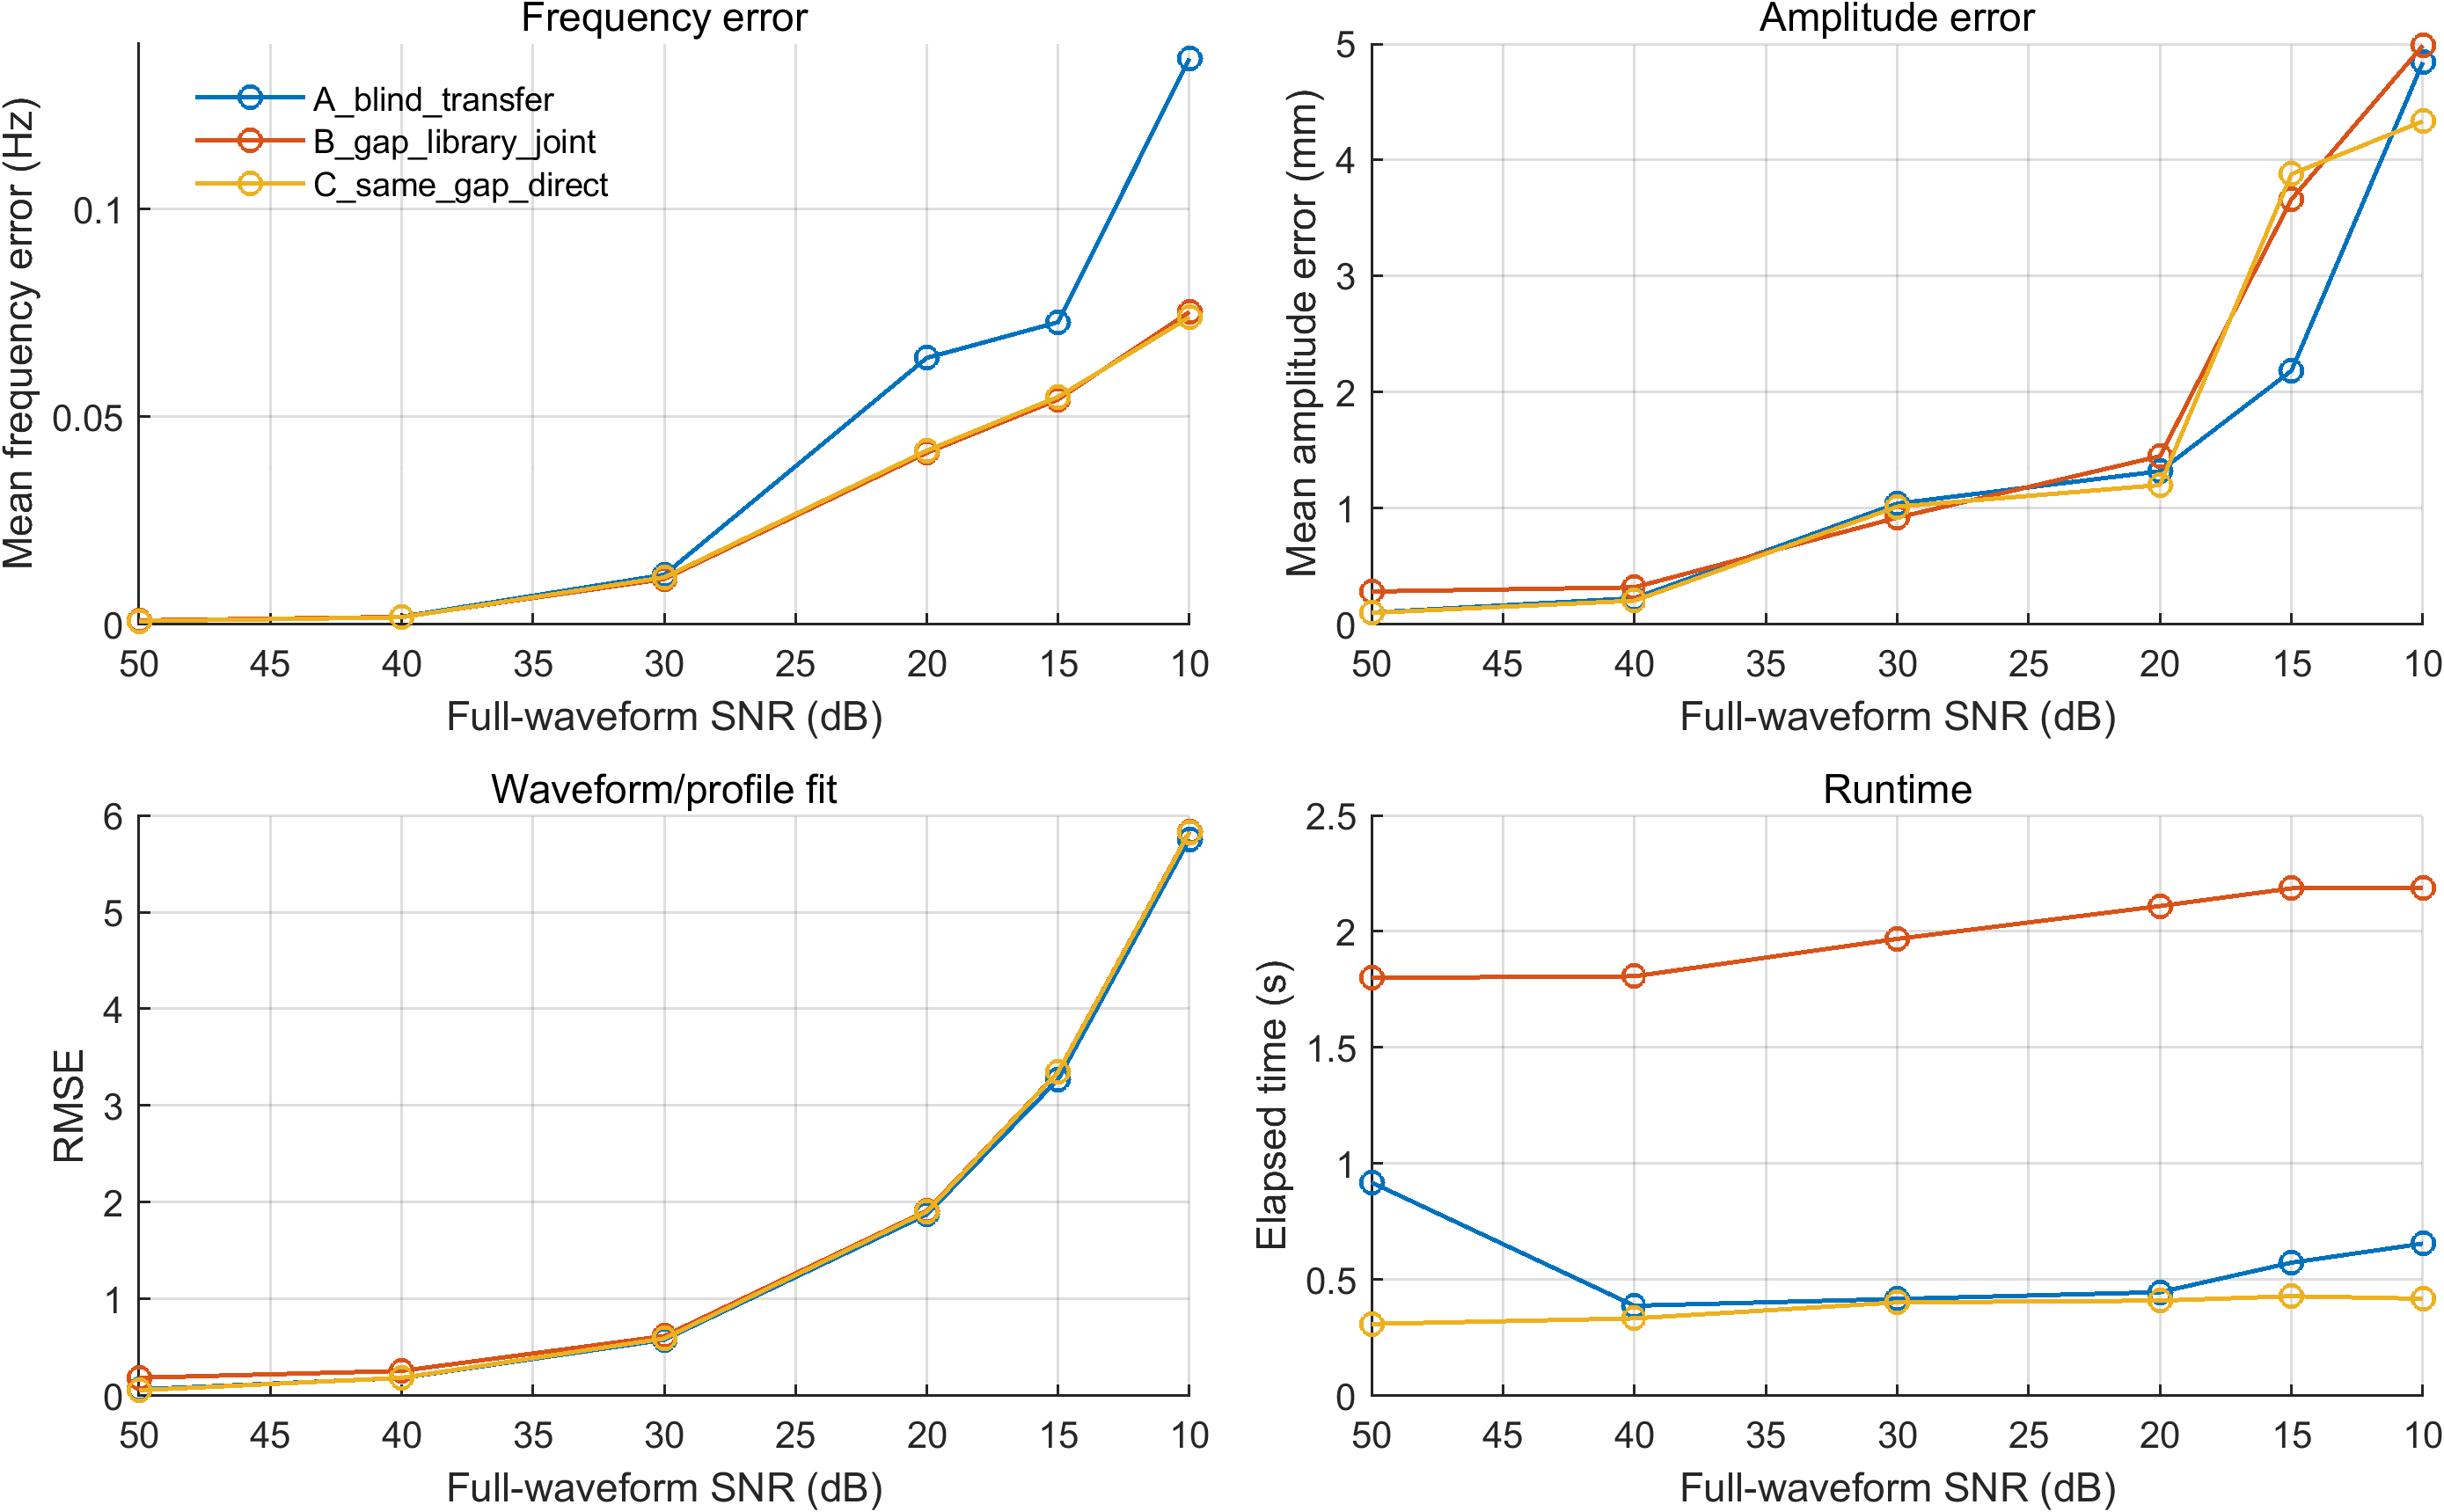

The data file committed next to this chart (first rows):
method, target_snr_db, freq_error_mean_Hz, freq_error_median_Hz, freq_error_std_Hz, amp_error_mean_mm, rmse_mean, elapsed_mean_s, gap_error_mean_mm, success_rate, num_trials
A_blind_transfer, 50, 0.0008027, 0.0008027, 0.0004826, 0.0001026, 6.71629405388729e-05, 0.9192, NaN, 1, 2
B_gap_library_joint, 50, 0.0009906, 0.0009906, 0.0002604, 0.000284, 0.0001875, 1.8, 0.006737, 1, 2
C_same_gap_direct, 50, 0.000818, 0.000818, 0.0005046, 0.0001002, 5.83091462284633e-05, 0.3097, 0, 1, 2
A_blind_transfer, 40, 0.001858, 0.001858, 0.001311, 0.0002265, 0.0001848, 0.3883, NaN, 1, 2
B_gap_library_joint, 40, 0.001822, 0.001822, 0.0005784, 0.0003196, 0.0002582, 1.807, 0.006759, 1, 2
C_same_gap_direct, 40, 0.001737, 0.001737, 0.001566, 0.0002045, 0.0001869, 0.3337, 0, 1, 2
A_blind_transfer, 30, 0.01198, 0.01198, 0.008516, 0.00104, 0.0005794, 0.4174, NaN, 1, 2
B_gap_library_joint, 30, 0.01093, 0.01093, 0.006792, 0.0009187, 0.0006186, 1.968, 0.00662, 1, 2
C_same_gap_direct, 30, 0.01135, 0.01135, 0.007001, 0.001013, 0.0005931, 0.4025, 0, 1, 2
A_blind_transfer, 20, 0.0642, 0.0642, 0.02308, 0.001318, 0.001875, 0.4466, NaN, 1, 2
B_gap_library_joint, 20, 0.04134, 0.04134, 0.001749, 0.001448, 0.001914, 2.11, 0.007384, 1, 2
C_same_gap_direct, 20, 0.04188, 0.04188, 0.002528, 0.001199, 0.001904, 0.4102, 0, 1, 2
A_blind_transfer, 15, 0.0728, 0.0728, 0.008129, 0.002182, 0.003271, 0.5738, NaN, 1, 2
B_gap_library_joint, 15, 0.05418, 0.05418, 0.007567, 0.003657, 0.003349, 2.186, 0.006874, 1, 2
C_same_gap_direct, 15, 0.05481, 0.05481, 0.01118, 0.003873, 0.003348, 0.4291, 0, 1, 2
A_blind_transfer, 10, 0.1363, 0.1363, 0.008075, 0.004835, 0.005754, 0.6558, NaN, 1, 2
B_gap_library_joint, 10, 0.07528, 0.07528, 0.01805, 0.004979, 0.005831, 2.187, 0.006397, 1, 2
C_same_gap_direct, 10, 0.074, 0.074, 0.004446, 0.004328, 0.005825, 0.4184, 0, 1, 2
